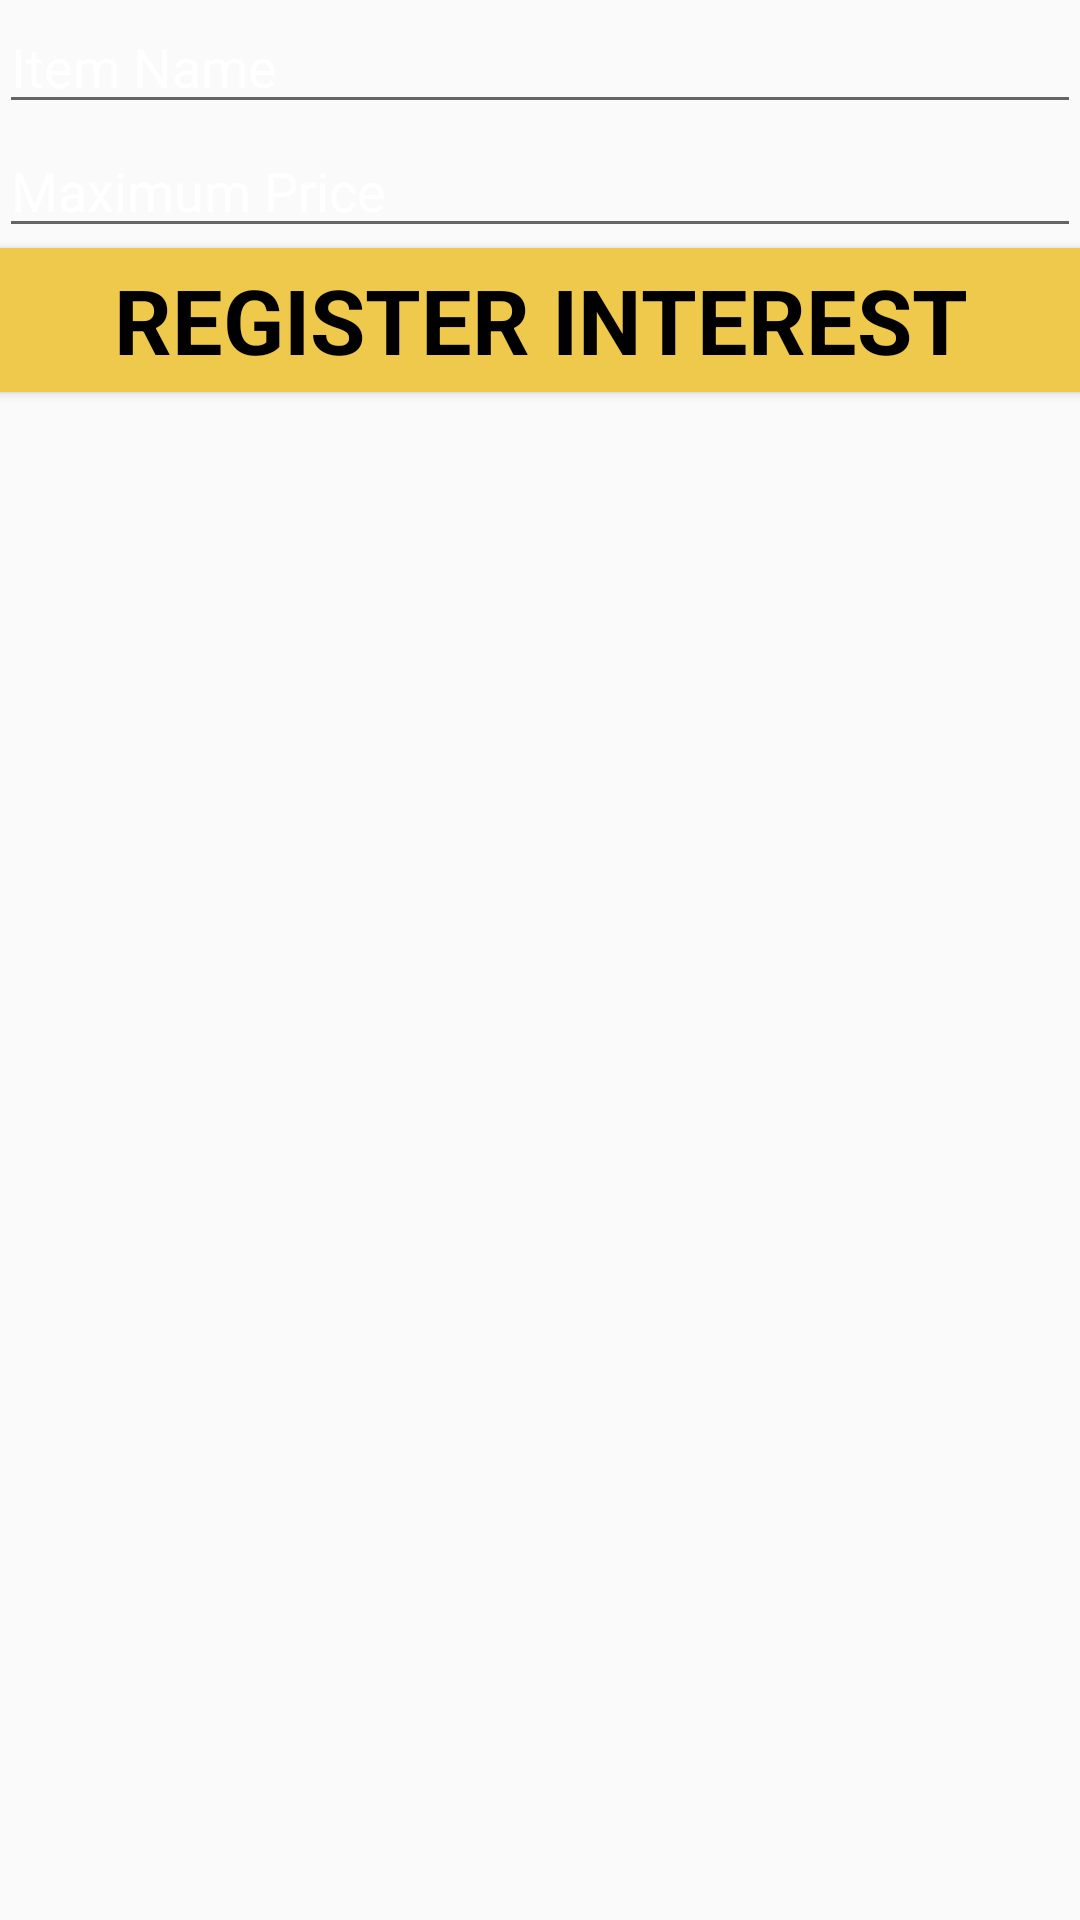

Reconstruct the res/layout file that produces this screen, plus the resources it refers to.
<!-- AndroidManifest.xml: application theme AppTheme -->
<!-- res/layout/activity_register_interest.xml -->
<LinearLayout xmlns:android="http://schemas.android.com/apk/res/android"
    xmlns:tools="http://schemas.android.com/tools" android:layout_width="match_parent"
    android:layout_height="match_parent" android:paddingLeft="@dimen/activity_horizontal_margin"
    android:paddingRight="@dimen/activity_horizontal_margin"
    android:paddingTop="@dimen/activity_vertical_margin"
    android:paddingBottom="@dimen/activity_vertical_margin"
    android:orientation="vertical"
    tools:context="com.peaceteam.jeremydorne.shoppingwithfriends.RegisterInterestActivity">

    <EditText android:id="@+id/interest_text_box" android:layout_width="match_parent"
        android:layout_height="wrap_content" android:hint="@string/item_name"
        android:textColorHint="@color/abc_primary_text_material_dark"
        android:textColor="#000000"
        android:maxLines="1" android:singleLine="true" />

    <EditText android:id="@+id/desired_price_text_box" android:layout_width="match_parent"
        android:layout_height="wrap_content" android:hint="@string/maximum_price"
        android:textColorHint="@color/abc_primary_text_material_dark"
        android:textColor="#000000"
        android:maxLines="1" android:singleLine="true" />

    <Button android:id="@+id/register_interest_button" style="?android:textAppearanceSmall"
        android:layout_width="match_parent" android:layout_height="wrap_content"
        android:text="@string/title_activity_register_interest"
        android:textStyle="bold"
        android:background="#EFC94C"
        android:textColor="#000000"
        android:textSize="30sp"
        android:onClick="registerInterest" />


</LinearLayout>
<!-- resources referenced by this layout -->
<resources>
  <string name="item_name">Item Name</string>
  <string name="maximum_price">Maximum Price</string>
  <string name="title_activity_register_interest">Register Interest</string>
  <style name="AppTheme" parent="android:Theme.Material.Light">
          
          
          <item name="android:colorPrimary">#DF4949</item>
          
          <item name="android:colorPrimaryDark">#BA3D3D</item>
          
          <item name="android:colorAccent">#45B29D</item>
          
      </style>
</resources>
